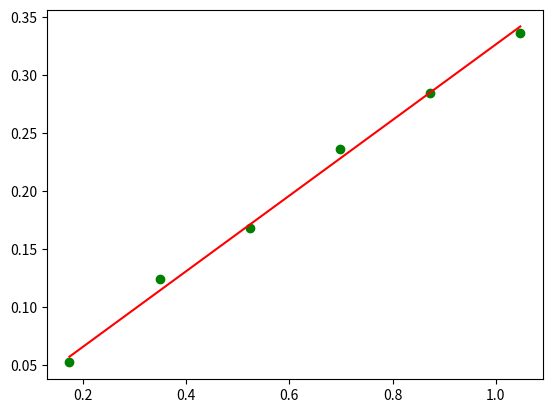

Recreate this plot in Python.
import numpy as np
import matplotlib.pyplot as plt
import math
import statistics

M = [0.052, 0.124, 0.168, 0.236, 0.284, 0.336] # y vrijednost
φ= [0.1745, 0.3491, 0.5236, 0.6981, 0.8727, 1.0472] # x vrijednost

def mean_xy(lista1,lista2,len):
    lista_xy=[]
    i=0
    while i<len:
        xy=lista1[i]*lista2[i]
        lista_xy.append(xy)
        i=i+1
    return statistics.mean(lista_xy)
mean__xy=mean_xy(M,φ,len(M))

def mean_kvadrat(lista,len_liste):#funkcija za izračunavanje srednje vrijednosti liste (xˇ2)
    i=0
    lista_i=[]
    while i<len_liste:
        x2=lista[i]*lista[i]
        lista_i.append(x2)
        i=i+1
    return statistics.mean(lista_i)

mean_xˇ2=mean_kvadrat(φ,len(φ)) #sredja vrijednost liste xˇ2

a=mean__xy/mean_xˇ2 # koficijent a

mean_yˇ2=mean_kvadrat(M,len(M)) #srednja vrijednost liste yˇ2(tj.M)

greska=math.sqrt(1/len(M)*((mean_yˇ2/mean_xˇ2)-a*a))
os_y=a*np.array([0.1745, 0.3491, 0.5236, 0.6981, 0.8727, 1.0472])
plt.scatter(φ,M,color = 'green')
plt.plot(φ,os_y,color='red')
plt.show()
